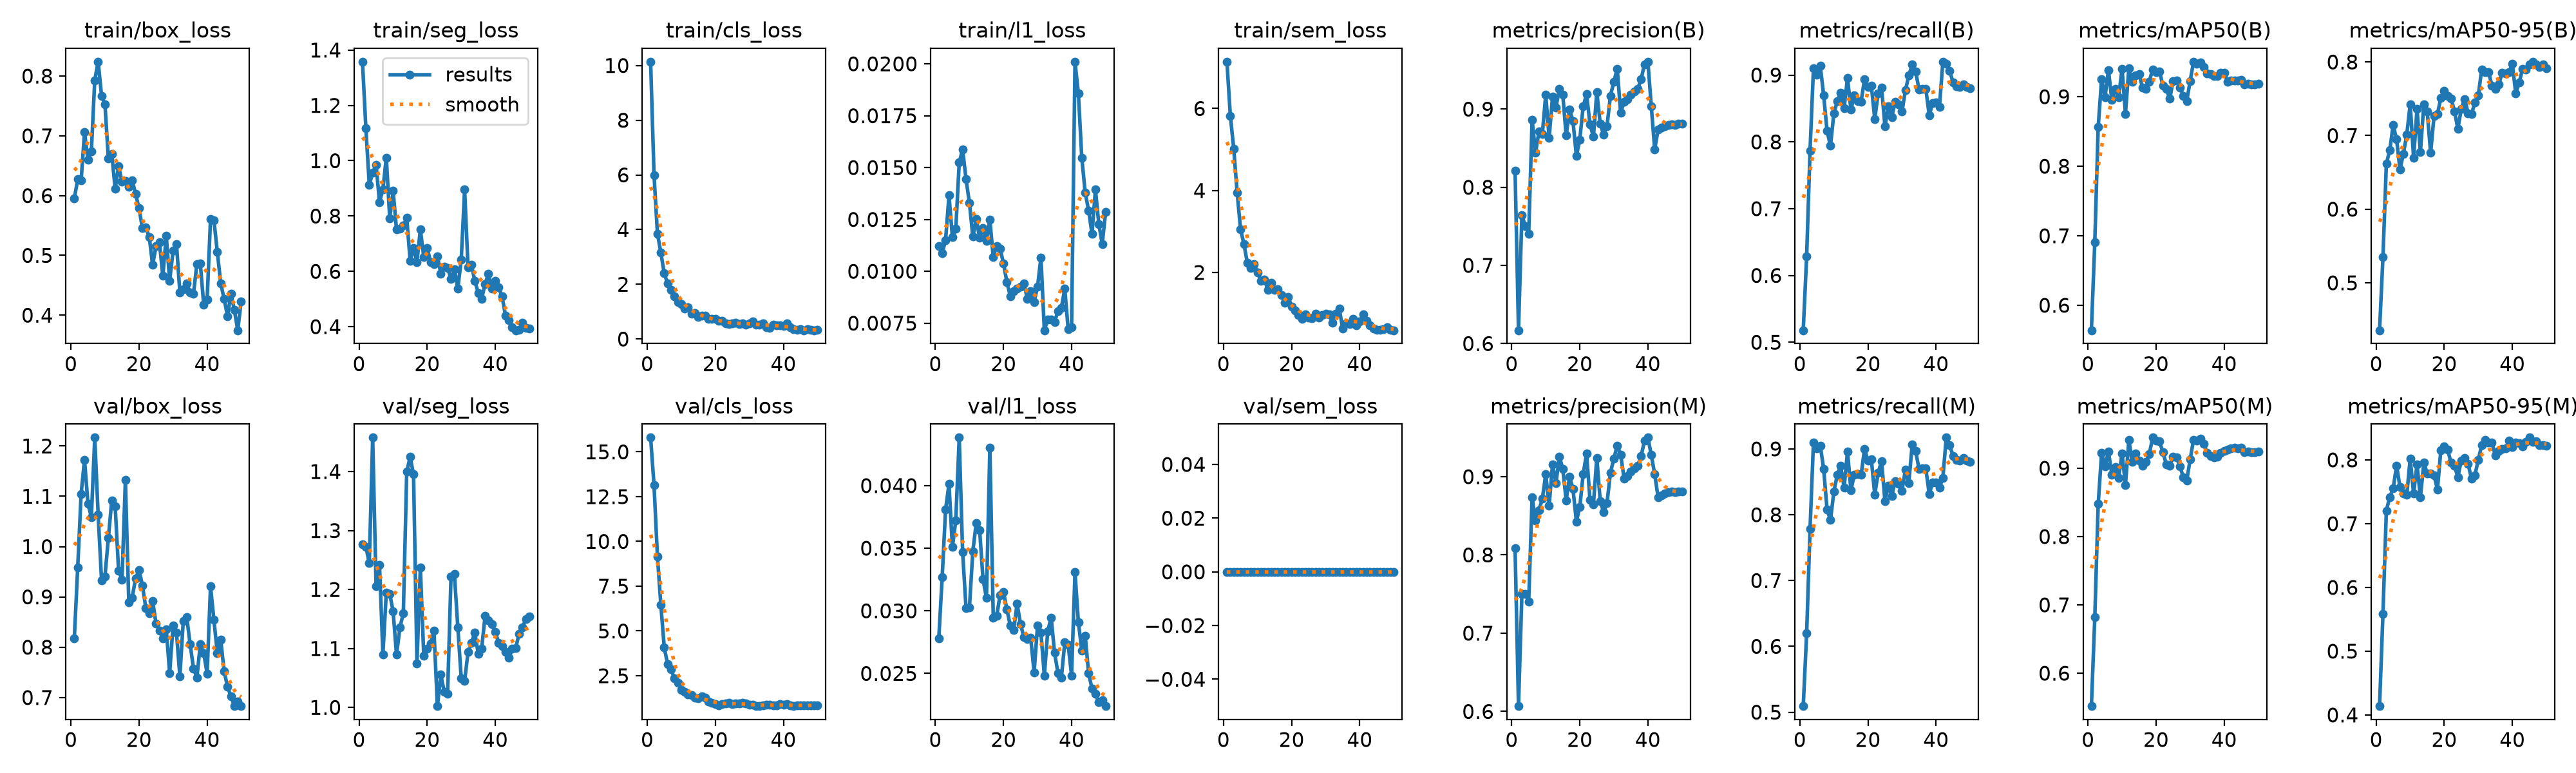

Values plotted in this chart, from the file beside it:
epoch, time, train/box_loss, train/seg_loss, train/cls_loss, train/l1_loss, train/sem_loss, metrics/precision(B), metrics/recall(B), metrics/mAP50(B), metrics/mAP50-95(B), metrics/precision(M), metrics/recall(M), metrics/mAP50(M), metrics/mAP50-95(M), val/box_loss, val/seg_loss, val/cls_loss, val/l1_loss, val/sem_loss, lr/pg0, lr/pg1, lr/pg2
1, 124.8, 0.5952, 1.358, 10.14, 0.01122, 7.14, 0.8209, 0.518, 0.5641, 0.4356, 0.8086, 0.5092, 0.5518, 0.4139, 0.8179, 1.276, 15.8, 0.02779, 0, 0.0003095, 0.0003095, 0.0003095
2, 240.1, 0.6273, 1.117, 5.995, 0.01086, 5.824, 0.617, 0.6283, 0.6911, 0.5346, 0.6068, 0.6195, 0.6819, 0.5585, 0.9586, 1.273, 13.14, 0.03269, 0, 0.0006301, 0.0006301, 0.0006301
3, 346.9, 0.6253, 0.9126, 3.854, 0.01151, 5.017, 0.7647, 0.7872, 0.8568, 0.6617, 0.7502, 0.7784, 0.8477, 0.7206, 1.105, 1.245, 9.171, 0.03811, 0, 0.0009375, 0.0009375, 0.0009375
4, 454.1, 0.7058, 0.9566, 3.161, 0.01366, 3.948, 0.7502, 0.9098, 0.9252, 0.6803, 0.7502, 0.9098, 0.9225, 0.7417, 1.173, 1.458, 6.465, 0.04012, 0, 0.0009406, 0.0009406, 0.0009406
5, 556.9, 0.6598, 0.9844, 2.403, 0.01165, 3.054, 0.7407, 0.9006, 0.8994, 0.7143, 0.7407, 0.9006, 0.9025, 0.755, 1.086, 1.205, 4.07, 0.03509, 0, 0.0009208, 0.0009208, 0.0009208
6, 660, 0.6736, 0.8504, 2.025, 0.01204, 2.691, 0.8864, 0.9139, 0.9382, 0.6951, 0.8737, 0.9052, 0.9248, 0.7912, 1.058, 1.242, 3.143, 0.03722, 0, 0.000901, 0.000901, 0.000901
7, 763.5, 0.793, 0.8965, 1.792, 0.01524, 2.23, 0.8441, 0.8696, 0.8959, 0.6541, 0.8441, 0.8696, 0.8909, 0.7573, 1.217, 1.09, 2.861, 0.04383, 0, 0.0008812, 0.0008812, 0.0008812
8, 867.6, 0.8239, 1.012, 1.561, 0.01588, 2.114, 0.8711, 0.8163, 0.9114, 0.6754, 0.8572, 0.8077, 0.9015, 0.7475, 1.063, 1.195, 2.344, 0.0347, 0, 0.0008614, 0.0008614, 0.0008614
9, 973, 0.767, 0.7925, 1.341, 0.01445, 2.208, 0.868, 0.7941, 0.8993, 0.7016, 0.8717, 0.7919, 0.8855, 0.7453, 0.9328, 1.193, 2.112, 0.03023, 0, 0.0008416, 0.0008416, 0.0008416
10, 1077, 0.7523, 0.8909, 1.279, 0.01329, 1.998, 0.9183, 0.8431, 0.9404, 0.7427, 0.9031, 0.8354, 0.9218, 0.802, 0.9411, 1.163, 1.704, 0.03026, 0, 0.0008218, 0.0008218, 0.0008218
11, 1178, 0.6627, 0.7511, 1.116, 0.01168, 1.8, 0.8631, 0.8606, 0.8756, 0.6697, 0.8631, 0.8606, 0.8756, 0.7471, 1.017, 1.089, 1.597, 0.03474, 0, 0.000802, 0.000802, 0.000802
12, 1281, 0.6693, 0.754, 1.15, 0.01251, 1.834, 0.916, 0.874, 0.9412, 0.7362, 0.916, 0.874, 0.9412, 0.7929, 1.092, 1.136, 1.448, 0.03702, 0, 0.0007822, 0.0007822, 0.0007822
13, 1385, 0.6113, 0.7651, 0.9214, 0.01161, 1.582, 0.9023, 0.8501, 0.9219, 0.6776, 0.8914, 0.8415, 0.9095, 0.7411, 1.08, 1.16, 1.411, 0.03643, 0, 0.0007624, 0.0007624, 0.0007624
14, 1490, 0.6494, 0.7933, 0.9448, 0.01209, 1.746, 0.9259, 0.8961, 0.9303, 0.7426, 0.9259, 0.8961, 0.9214, 0.7955, 0.9523, 1.4, 1.275, 0.03251, 0, 0.0007426, 0.0007426, 0.0007426
15, 1593, 0.6233, 0.6385, 0.8146, 0.01147, 1.57, 0.9187, 0.8482, 0.933, 0.7329, 0.9101, 0.8374, 0.9114, 0.7789, 0.9346, 1.425, 1.237, 0.03102, 0, 0.0007228, 0.0007228, 0.0007228
16, 1693, 0.6243, 0.6841, 0.8619, 0.01249, 1.592, 0.8661, 0.8696, 0.9133, 0.6764, 0.8699, 0.8608, 0.9037, 0.7784, 1.132, 1.395, 1.352, 0.04303, 0, 0.000703, 0.000703, 0.000703
17, 1793, 0.6152, 0.6335, 0.857, 0.01068, 1.454, 0.8997, 0.8614, 0.9113, 0.7263, 0.8997, 0.8614, 0.9091, 0.776, 0.8888, 1.074, 1.272, 0.02947, 0, 0.0006832, 0.0006832, 0.0006832
18, 1891, 0.6256, 0.7518, 0.7319, 0.01123, 1.255, 0.8846, 0.8605, 0.9219, 0.7294, 0.8846, 0.8605, 0.921, 0.7537, 0.8987, 1.238, 1.059, 0.02958, 0, 0.0006634, 0.0006634, 0.0006634
19, 1995, 0.6026, 0.6516, 0.7354, 0.0111, 1.398, 0.84, 0.8939, 0.9395, 0.7511, 0.8428, 0.9, 0.9448, 0.815, 0.9368, 1.087, 1, 0.03126, 0, 0.0006436, 0.0006436, 0.0006436
20, 2092, 0.5792, 0.6853, 0.7283, 0.01039, 1.174, 0.861, 0.882, 0.935, 0.7611, 0.861, 0.882, 0.9405, 0.8213, 0.9538, 1.1, 0.9119, 0.03152, 0, 0.0006238, 0.0006238, 0.0006238
21, 2195, 0.5454, 0.6338, 0.6609, 0.00948, 1.077, 0.9035, 0.8839, 0.9366, 0.7536, 0.9035, 0.8839, 0.9392, 0.8156, 0.9231, 1.108, 0.8522, 0.03012, 0, 0.000604, 0.000604, 0.000604
22, 2294, 0.5469, 0.6253, 0.6635, 0.00881, 0.9583, 0.919, 0.8344, 0.9159, 0.7502, 0.9295, 0.8304, 0.9234, 0.7956, 0.8777, 1.13, 0.9225, 0.02881, 0, 0.0005842, 0.0005842, 0.0005842
23, 2392, 0.5309, 0.6552, 0.5657, 0.00905, 0.8641, 0.8804, 0.8725, 0.9116, 0.7332, 0.8701, 0.8637, 0.906, 0.7906, 0.8672, 1.002, 0.9375, 0.02848, 0, 0.0005644, 0.0005644, 0.0005644
24, 2491, 0.4839, 0.5916, 0.5469, 0.00918, 0.9705, 0.8646, 0.8816, 0.897, 0.7091, 0.8646, 0.8816, 0.9037, 0.7731, 0.8915, 1.055, 0.9842, 0.03057, 0, 0.0005446, 0.0005446, 0.0005446
25, 2639, 0.5156, 0.6178, 0.5726, 0.00926, 0.8997, 0.9217, 0.8232, 0.9226, 0.7365, 0.9242, 0.8203, 0.9173, 0.7993, 0.8473, 1.027, 0.9025, 0.02895, 0, 0.0005248, 0.0005248, 0.0005248
26, 2777, 0.5216, 0.6132, 0.5954, 0.00943, 0.8845, 0.8816, 0.8531, 0.9233, 0.7498, 0.8691, 0.8446, 0.9155, 0.8026, 0.8333, 1.023, 0.9472, 0.02789, 0, 0.000505, 0.000505, 0.000505
27, 2911, 0.4656, 0.5716, 0.5492, 0.00867, 0.9878, 0.8672, 0.8374, 0.9133, 0.7306, 0.8546, 0.8287, 0.903, 0.7936, 0.818, 1.222, 0.9378, 0.02774, 0, 0.0004852, 0.0004852, 0.0004852
28, 3100, 0.5329, 0.6072, 0.5625, 0.00905, 0.8971, 0.8784, 0.86, 0.9013, 0.7291, 0.8665, 0.8513, 0.8867, 0.7705, 0.836, 1.226, 0.989, 0.02783, 0, 0.0004654, 0.0004654, 0.0004654
29, 3330, 0.4575, 0.5383, 0.5152, 0.00853, 0.9684, 0.9171, 0.8558, 0.8938, 0.7447, 0.905, 0.847, 0.8818, 0.7758, 0.7483, 1.136, 0.9438, 0.02509, 0, 0.0004456, 0.0004456, 0.0004456
30, 3567, 0.5075, 0.6413, 0.5751, 0.00925, 0.996, 0.9349, 0.8452, 0.9226, 0.7545, 0.9231, 0.8365, 0.9129, 0.8003, 0.8435, 1.05, 0.8896, 0.02881, 0, 0.0004258, 0.0004258, 0.0004258
31, 3795, 0.5192, 0.8956, 0.646, 0.01067, 0.9756, 0.9517, 0.8771, 0.9503, 0.79, 0.9397, 0.8685, 0.9416, 0.8232, 0.8286, 1.045, 0.8941, 0.02824, 0, 0.000406, 0.000406, 0.000406
32, 4021, 0.438, 0.614, 0.5139, 0.00716, 0.773, 0.8951, 0.8993, 0.947, 0.7861, 0.9284, 0.8485, 0.94, 0.8314, 0.7426, 1.094, 0.8245, 0.02483, 0, 0.0003862, 0.0003862, 0.0003862
33, 4248, 0.4433, 0.6244, 0.5343, 0.00768, 0.9971, 0.9091, 0.9155, 0.9492, 0.7864, 0.8979, 0.9069, 0.9433, 0.8273, 0.8526, 1.11, 0.8034, 0.02839, 0, 0.0003664, 0.0003664, 0.0003664
34, 4472, 0.4535, 0.5646, 0.5628, 0.00767, 1.112, 0.9127, 0.9058, 0.9425, 0.7681, 0.901, 0.897, 0.9358, 0.8275, 0.8604, 1.127, 0.8433, 0.02947, 0, 0.0003466, 0.0003466, 0.0003466
35, 4701, 0.4383, 0.5224, 0.4396, 0.00756, 0.6257, 0.9184, 0.8783, 0.9335, 0.7632, 0.9066, 0.8696, 0.9222, 0.8069, 0.8064, 1.091, 0.8778, 0.02665, 0, 0.0003268, 0.0003268, 0.0003268
36, 4933, 0.4359, 0.5006, 0.4135, 0.00808, 0.759, 0.9225, 0.8796, 0.9325, 0.7695, 0.9107, 0.8709, 0.918, 0.8138, 0.758, 1.099, 0.8659, 0.02504, 0, 0.000307, 0.000307, 0.000307
37, 5159, 0.4859, 0.5545, 0.5324, 0.00825, 0.7463, 0.9257, 0.8789, 0.93, 0.7852, 0.9139, 0.8702, 0.916, 0.8167, 0.7395, 1.155, 0.8456, 0.02466, 0, 0.0002872, 0.0002872, 0.0002872
38, 5385, 0.4863, 0.5901, 0.4922, 0.00916, 0.8743, 0.9379, 0.84, 0.93, 0.7843, 0.9261, 0.8312, 0.9165, 0.8183, 0.8063, 1.148, 0.8304, 0.02747, 0, 0.0002674, 0.0002674, 0.0002674
39, 5613, 0.4174, 0.5386, 0.4961, 0.0072, 0.7178, 0.9576, 0.8583, 0.9346, 0.7863, 0.9458, 0.8495, 0.9228, 0.8298, 0.7883, 1.142, 0.8993, 0.0273, 0, 0.0002476, 0.0002476, 0.0002476
40, 5842, 0.4257, 0.5645, 0.4776, 0.00732, 0.798, 0.9606, 0.8588, 0.9348, 0.7976, 0.9499, 0.849, 0.9251, 0.8201, 0.7475, 1.128, 0.8874, 0.02484, 0, 0.0002278, 0.0002278, 0.0002278
41, 6078, 0.5608, 0.5414, 0.5794, 0.0201, 0.979, 0.9034, 0.8522, 0.9219, 0.7572, 0.9278, 0.8414, 0.9275, 0.8269, 0.9208, 1.11, 0.921, 0.03309, 0, 0.000208, 0.000208, 0.000208
42, 6308, 0.5589, 0.5087, 0.4416, 0.01856, 0.8137, 0.8487, 0.92, 0.9229, 0.7719, 0.9031, 0.856, 0.9292, 0.826, 0.8542, 1.104, 0.8296, 0.02908, 0, 0.0001882, 0.0001882, 0.0001882
43, 6534, 0.5056, 0.4405, 0.3653, 0.01546, 0.7035, 0.8737, 0.9172, 0.9233, 0.7907, 0.8737, 0.9172, 0.9296, 0.8212, 0.7884, 1.095, 0.8082, 0.02684, 0, 0.0001684, 0.0001684, 0.0001684
44, 6762, 0.4532, 0.4238, 0.3389, 0.01379, 0.6262, 0.8764, 0.9059, 0.9232, 0.7899, 0.8764, 0.9059, 0.9295, 0.8286, 0.8145, 1.084, 0.8339, 0.02803, 0, 0.0001486, 0.0001486, 0.0001486
45, 6997, 0.4271, 0.3979, 0.3519, 0.01293, 0.5988, 0.8782, 0.8893, 0.9242, 0.7971, 0.8782, 0.8893, 0.9305, 0.8349, 0.752, 1.099, 0.8348, 0.02502, 0, 0.0001288, 0.0001288, 0.0001288
46, 7235, 0.3983, 0.3871, 0.3211, 0.01181, 0.6024, 0.8798, 0.8835, 0.9174, 0.8003, 0.8798, 0.8835, 0.9237, 0.8284, 0.7211, 1.101, 0.8407, 0.02377, 0, 0.000109, 0.000109, 0.000109
47, 7462, 0.4361, 0.3896, 0.3652, 0.01394, 0.6214, 0.8808, 0.8822, 0.9185, 0.7965, 0.8808, 0.8822, 0.9241, 0.8294, 0.7025, 1.125, 0.8552, 0.02336, 0, 8.92e-05, 8.92e-05, 8.92e-05
48, 7699, 0.4086, 0.4142, 0.328, 0.01228, 0.6652, 0.8801, 0.8862, 0.9179, 0.7932, 0.8801, 0.8862, 0.9235, 0.8235, 0.6838, 1.136, 0.8369, 0.02273, 0, 6.94e-05, 6.94e-05, 6.94e-05
49, 7917, 0.3748, 0.3965, 0.3246, 0.01132, 0.6022, 0.8814, 0.8825, 0.918, 0.7964, 0.8814, 0.8825, 0.9236, 0.8228, 0.6926, 1.15, 0.833, 0.02284, 0, 4.96e-05, 4.96e-05, 4.96e-05
50, 8139, 0.4234, 0.3922, 0.3344, 0.01285, 0.5908, 0.8811, 0.8805, 0.9185, 0.791, 0.8811, 0.8805, 0.9241, 0.8225, 0.6829, 1.154, 0.8443, 0.02239, 0, 2.98e-05, 2.98e-05, 2.98e-05
